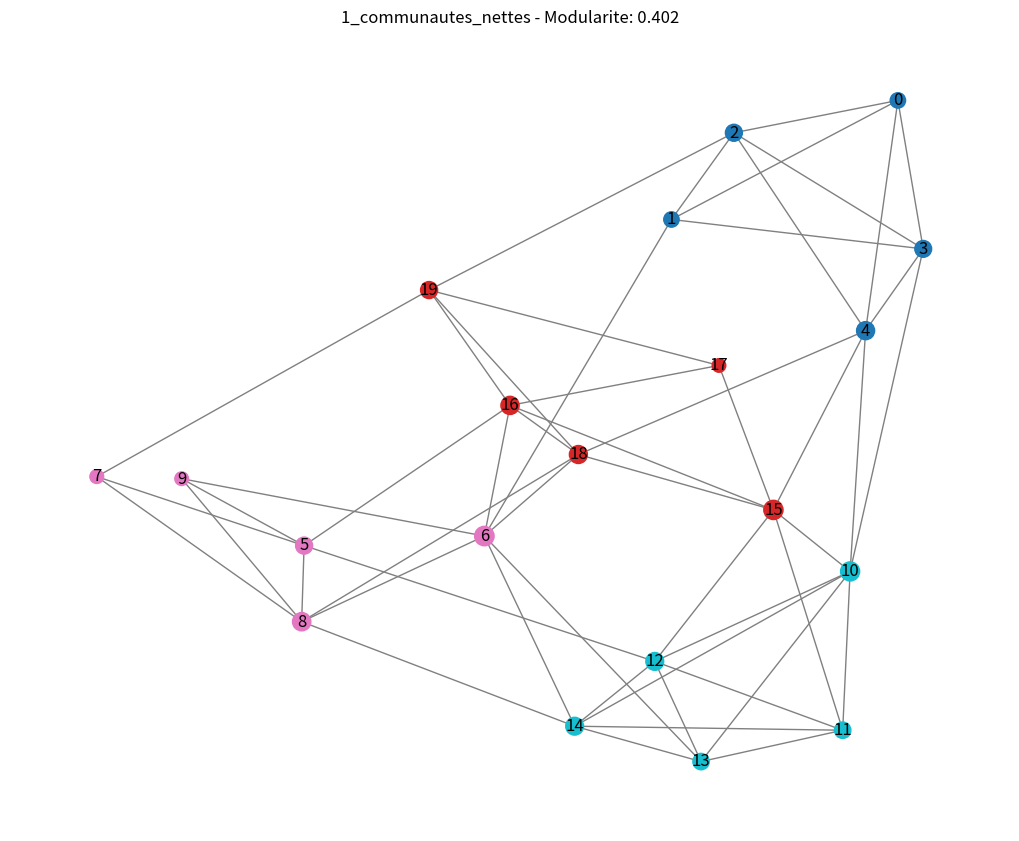
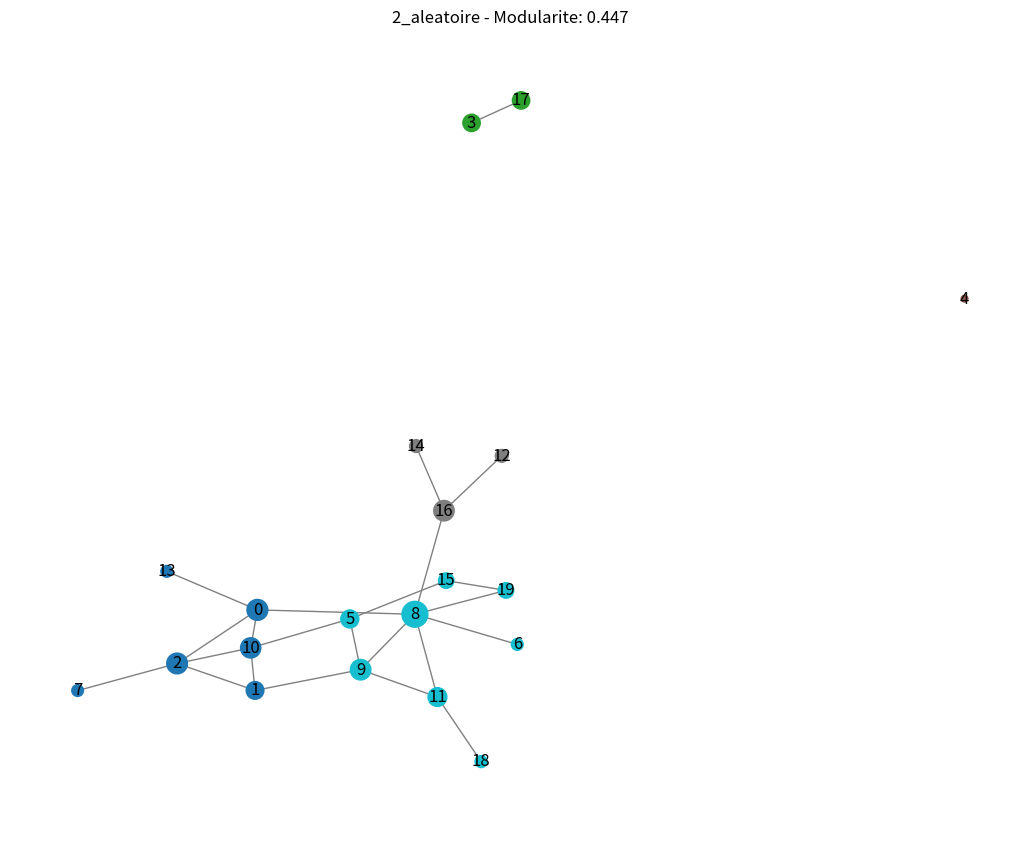
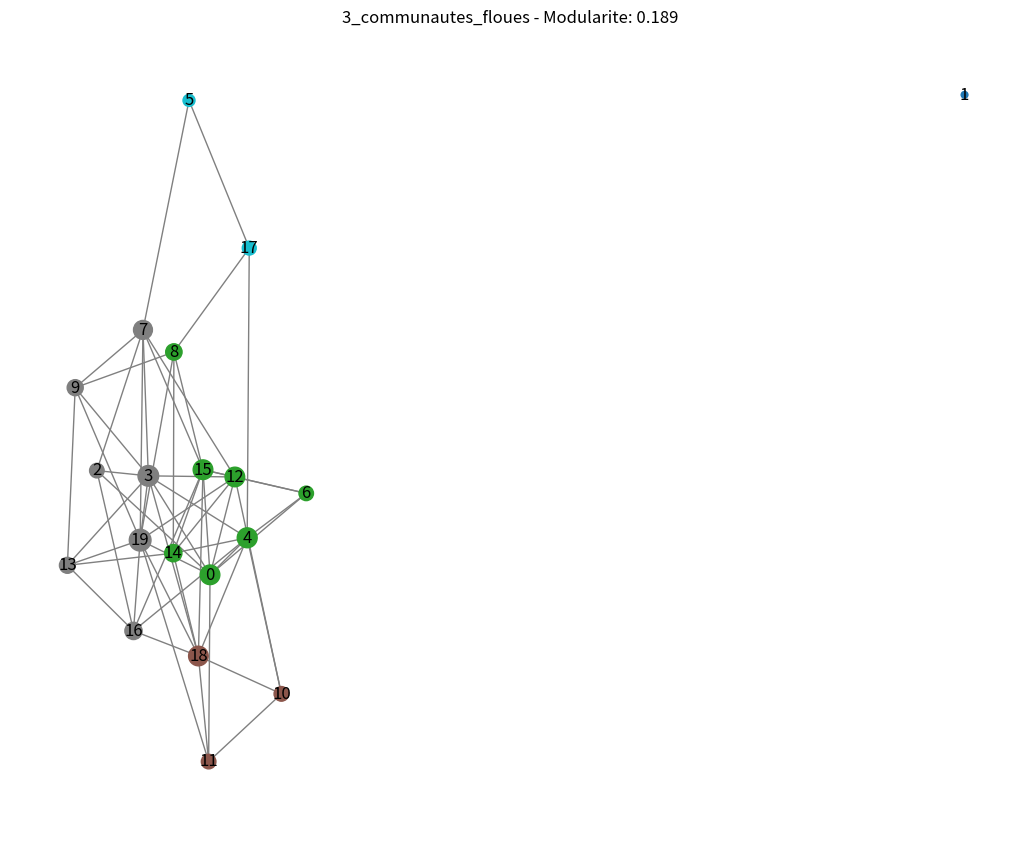
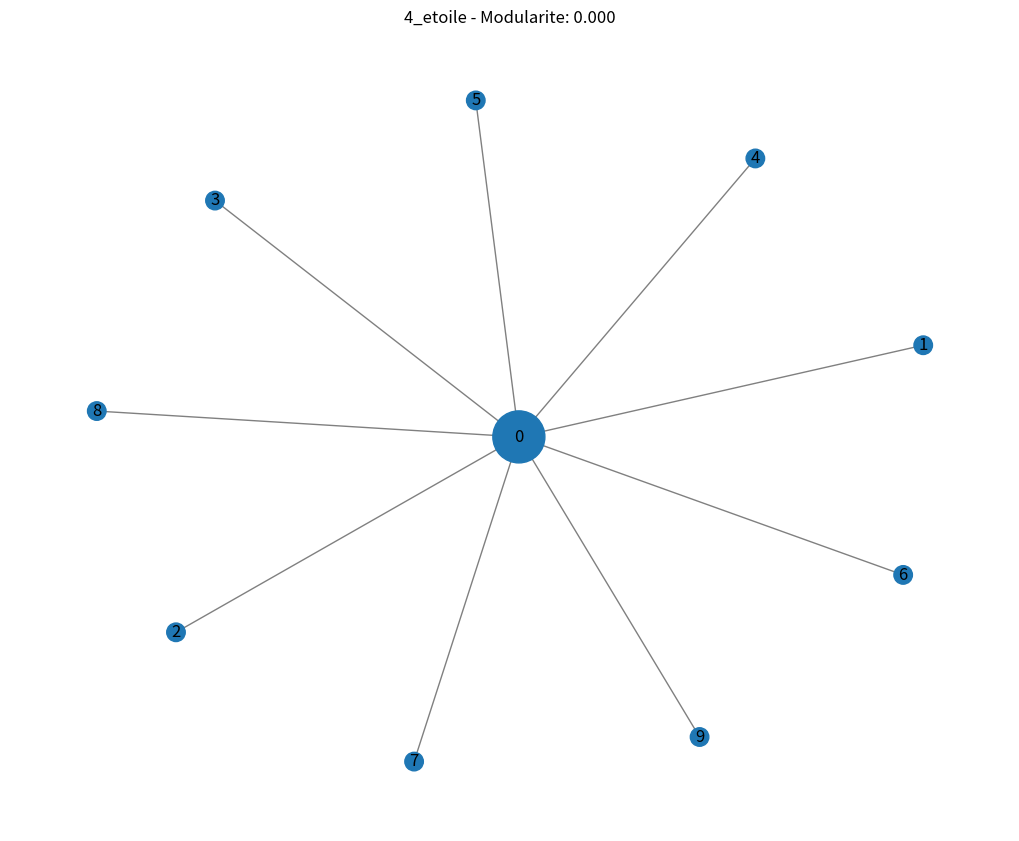
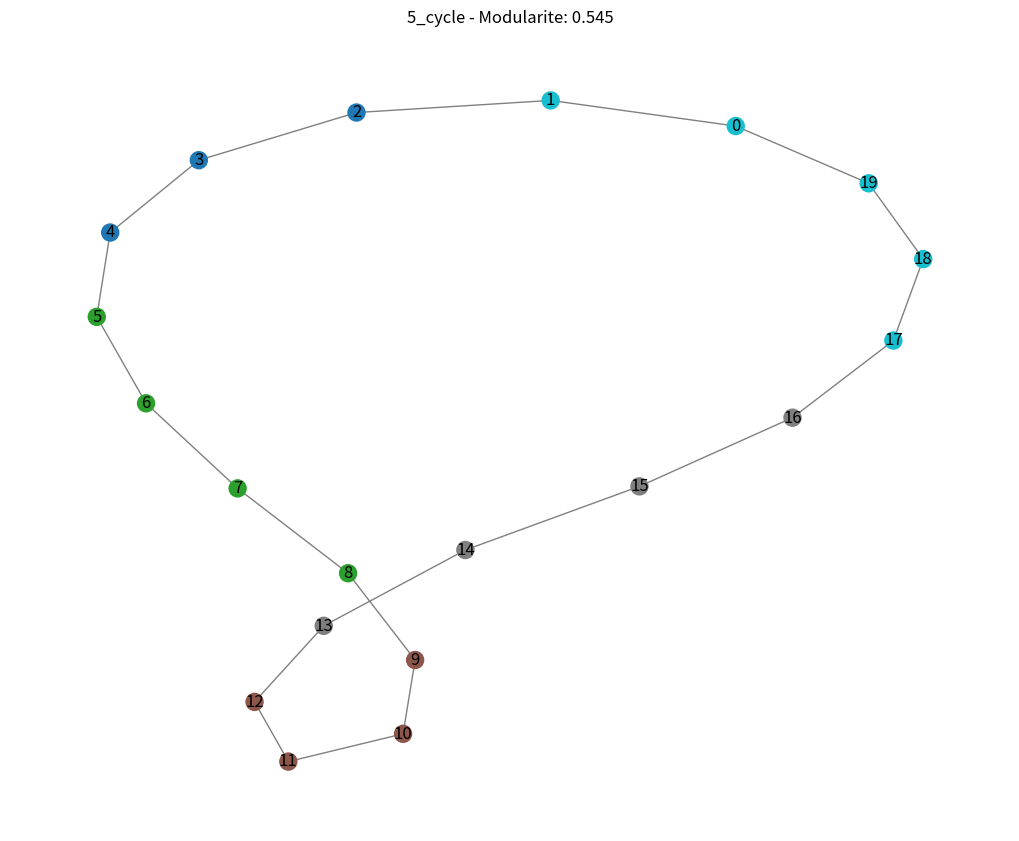

Source code (Python) for these figures, in order:
import networkx as nx
import numpy as np
import matplotlib
matplotlib.use('Agg')
import matplotlib.pyplot as plt

# ============================================
# TEST DIRECT DE LOUVAIN SUR DIFFERENTS GRAPHES
# ============================================

print("="*60)
print("TEST DIRECT DE LOUVAIN")
print("="*60)

# --- Liste des graphes à tester ---
tests = [
    ("1_communautes_nettes", nx.planted_partition_graph(4, 5, 0.8, 0.1, seed=42)),
    ("2_aleatoire", nx.erdos_renyi_graph(20, 0.1, seed=42)),
    ("3_communautes_floues", nx.planted_partition_graph(4, 5, 0.4, 0.3, seed=42)),
    ("4_etoile", nx.star_graph(9)),
    ("5_cycle", nx.cycle_graph(20))
]

for nom, G in tests:
    print(f"\n--- {nom} ---")
    
    # 1. Louvain (fonction directe)
    from networkx.algorithms.community import louvain_communities
    communautes = louvain_communities(G, seed=42)
    
    # 2. Modularite
    mod = nx.community.modularity(G, communautes)
    print(f"   Modularite: {mod:.3f}")
    print(f"   Communautes trouvees: {len(communautes)}")
    
    # 3. Preparation pour le dessin
    partition = {}
    for i, comm in enumerate(communautes):
        for noeud in comm:
            partition[noeud] = i
    
    # 4. PageRank pour les tailles
    pr = nx.pagerank(G, alpha=0.85)
    tailles = [3000 * pr[n] for n in G.nodes()]
    couleurs = [partition[n] for n in G.nodes()]
    
    # 5. Dessin direct avec nx.draw
    plt.figure(figsize=(10, 8))
    pos = nx.spring_layout(G, seed=42)
    nx.draw(G, pos, 
            node_color=couleurs, 
            node_size=tailles,
            cmap=plt.cm.tab10,
            edge_color='gray',
            with_labels=True)
    plt.title(f"{nom} - Modularite: {mod:.3f}")
    plt.savefig(f"{nom}.png", dpi=150, bbox_inches='tight')
    plt.close()
    print(f"   Image: {nom}.png")


print("FIN DES TESTS - 5 IMAGES GENEREES")
